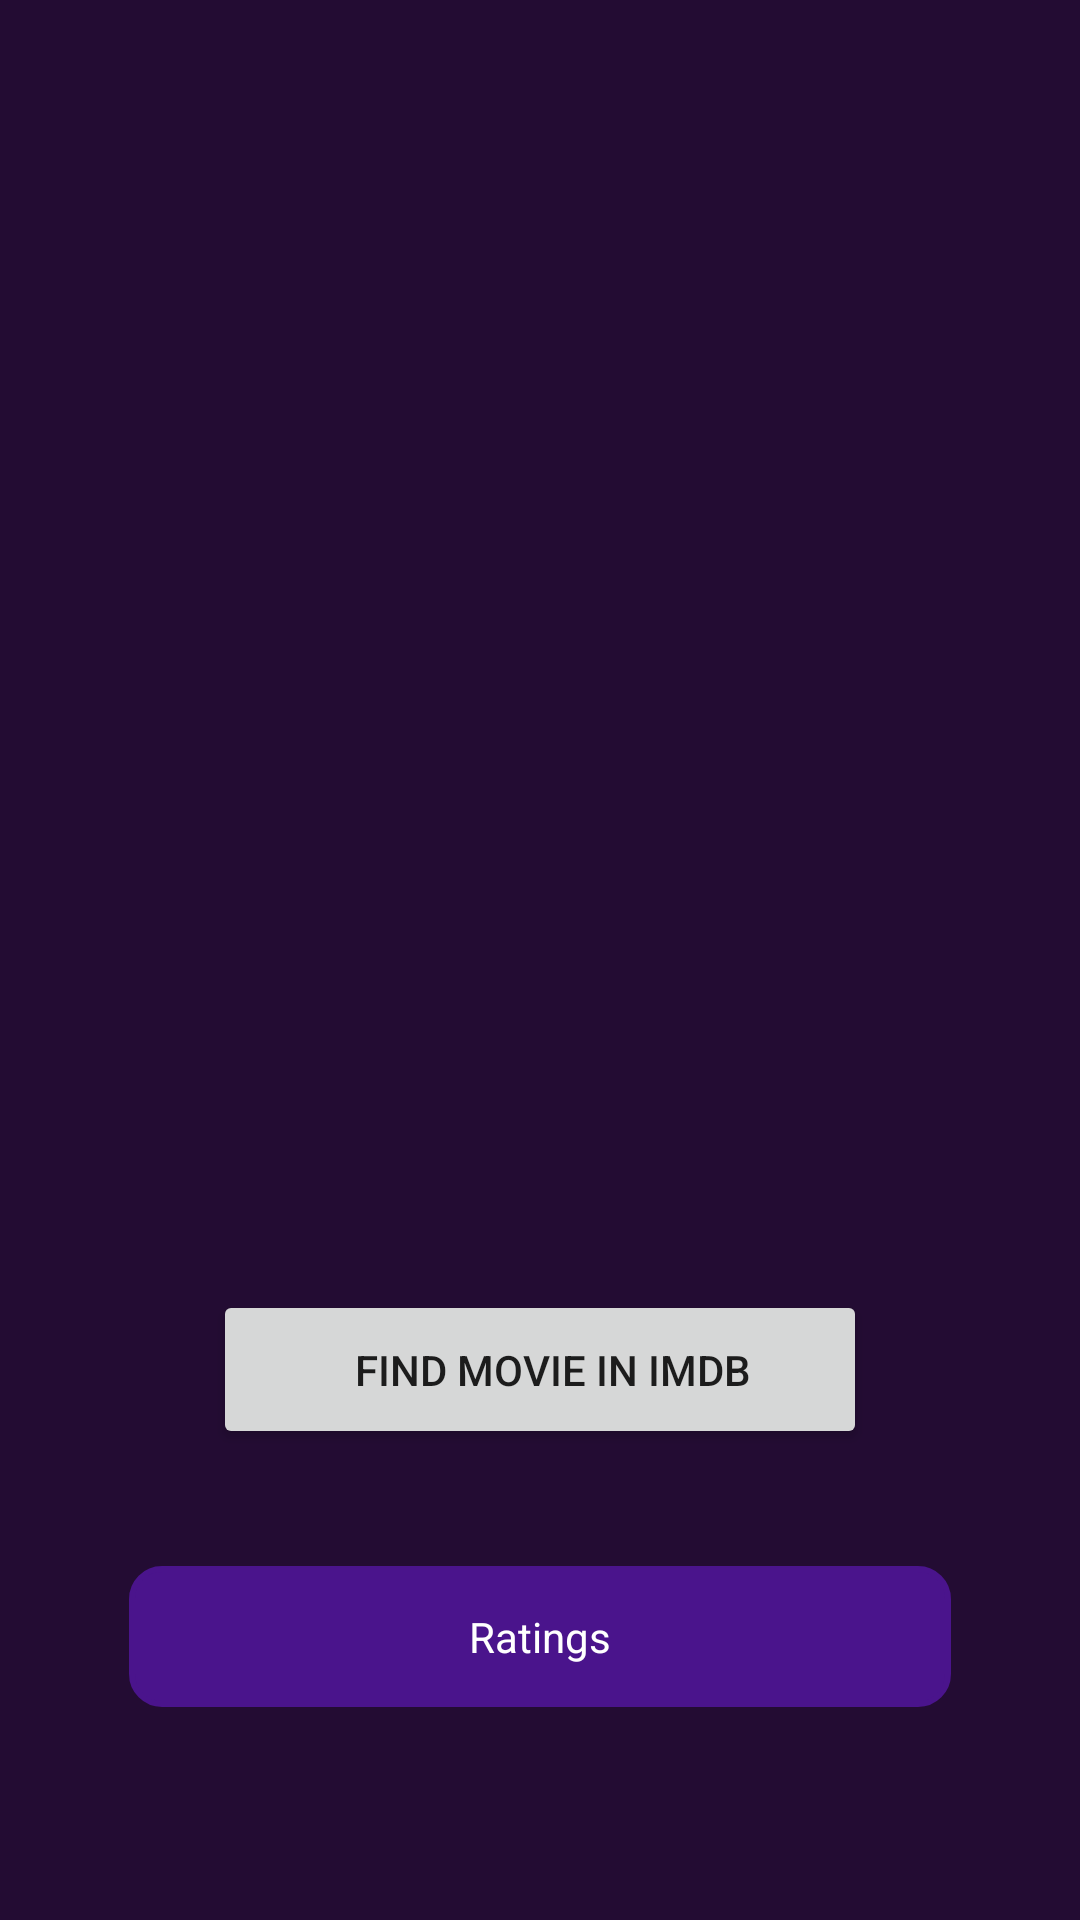

This screen was rendered from an Android layout file. Write that file and the resources it references.
<!-- AndroidManifest.xml: application theme Theme.MovieManager -->
<!-- res/layout/activity_view__ratings.xml -->
<?xml version="1.0" encoding="utf-8"?>
<RelativeLayout
    xmlns:android="http://schemas.android.com/apk/res/android"
    xmlns:app="http://schemas.android.com/apk/res-auto"
    xmlns:tools="http://schemas.android.com/tools"
    android:layout_width="match_parent"
    android:layout_height="match_parent"
    android:background="#230C33"
    tools:context=".MainActivity">

    <ScrollView
        android:layout_width="wrap_content"
        android:layout_height="wrap_content"
        android:fillViewport="true"/>

    <ListView
        android:id="@+id/list_view"
        android:layout_width="600dp"
        android:textColor="@color/white"
        android:background="@drawable/colored"
        android:layout_height="400dp">
    </ListView>

    <Button
        android:id="@+id/find_movie_ratings_btn"
        android:layout_width="wrap_content"
        android:layout_height="92dp"
        android:layout_alignParentStart="true"
        android:layout_alignParentTop="true"
        android:layout_alignParentEnd="true"
        android:layout_alignParentBottom="true"
        android:layout_marginStart="71dp"
        android:layout_marginTop="430dp"
        android:layout_marginEnd="71dp"
        android:layout_marginBottom="157dp"
        android:drawableLeft="@drawable/find"
        android:drawablePadding="10dp"
        android:paddingLeft="20dp"
        android:text="@string/find_movie_in_imdb_btn_text"
        tools:ignore="RtlHardcoded,RtlSymmetry" />

    <TextView
        android:id="@+id/textView_ratings"
        android:layout_width="337dp"
        android:layout_height="47dp"
        android:layout_alignParentStart="true"
        android:layout_alignParentEnd="true"
        android:layout_alignParentBottom="true"
        android:layout_marginStart="43dp"
        android:layout_marginEnd="43dp"
        android:layout_marginBottom="71dp"
        android:background="@drawable/custom_textview"
        android:gravity="center"
        android:text="@string/ratings_activity_page_text"
        android:textAlignment="center"
        android:textColor="@color/white" />

</RelativeLayout>
<!-- resources referenced by this layout -->
<resources>
  <color name="white">#FFFFFFFF</color>
  <!-- drawable custom_textview (drawable) -->
  <?xml version="1.0" encoding="utf-8"?>
  <shape xmlns:android="http://schemas.android.com/apk/res/android"
      android:shape="rectangle">
      <corners android:radius="10dp" />
      <stroke android:width="2dp" android:color="@color/colorPurple_900" />
      <solid android:color="@color/colorPurple_900" />
  </shape>
  <string name="find_movie_in_imdb_btn_text">Find Movie In IMDB</string>
  <string name="ratings_activity_page_text">Ratings</string>
  <style name="Theme.MovieManager" parent="Theme.MaterialComponents.DayNight.DarkActionBar">
          
          <item name="colorPrimary">@color/purple_500</item>
          <item name="colorPrimaryVariant">@color/purple_700</item>
          <item name="colorOnPrimary">@color/white</item>
          
          <item name="colorSecondary">@color/teal_200</item>
          <item name="colorSecondaryVariant">@color/teal_700</item>
          <item name="colorOnSecondary">@color/black</item>
          
          <item name="android:statusBarColor" tools:targetApi="l">?attr/colorPrimaryVariant</item>
          
      </style>
  <color name="colorPurple_900">#4A148C</color>
  <color name="purple_500">#FF6200EE</color>
  <color name="purple_700">#FF3700B3</color>
  <color name="teal_200">#FF03DAC5</color>
  <color name="teal_700">#FF018786</color>
  <color name="black">#FF000000</color>
</resources>
